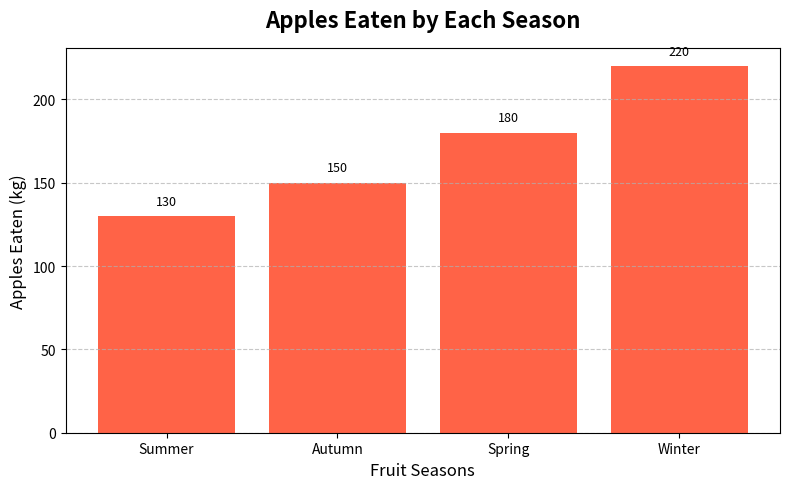

Write Python code to recreate this figure.
import matplotlib.pyplot as plt
import numpy as np

# Data
seasons = ['Winter', 'Autumn', 'Spring', 'Summer']
apples_consumption = [220, 150, 180, 130]

# Sort the data
sorted_indices = np.argsort(apples_consumption)
sorted_seasons = [seasons[i] for i in sorted_indices]
sorted_apples_consumption = [apples_consumption[i] for i in sorted_indices]

# Create the sorted bar chart
fig, ax = plt.subplots(figsize=(8, 5))
bars = ax.bar(sorted_seasons, sorted_apples_consumption, color='#FF6347')

# Add text labels above the bars
for bar in bars:
    yval = bar.get_height()
    ax.text(bar.get_x() + bar.get_width() / 2, yval + 5, f'{yval}', ha='center', va='bottom', fontsize=9)

# Set labels and title
ax.set_xlabel('Fruit Seasons', fontsize=12)
ax.set_ylabel('Apples Eaten (kg)', fontsize=12)
ax.set_title('Apples Eaten by Each Season', fontsize=16, fontweight='bold', pad=15)

# Add gridlines
ax.yaxis.grid(True, linestyle='--', alpha=0.7)

# Display the plot
plt.tight_layout()
plt.show()
